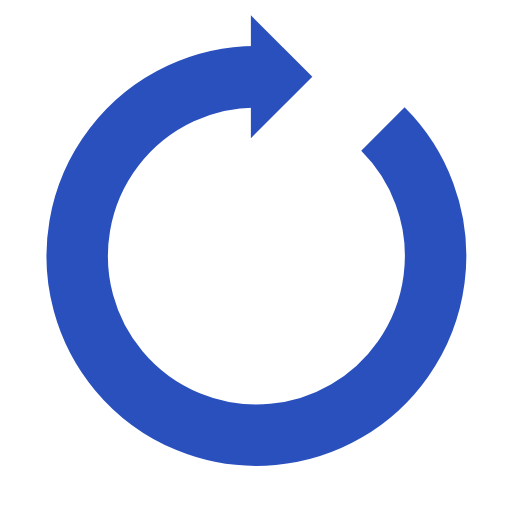
t = 0.00 s
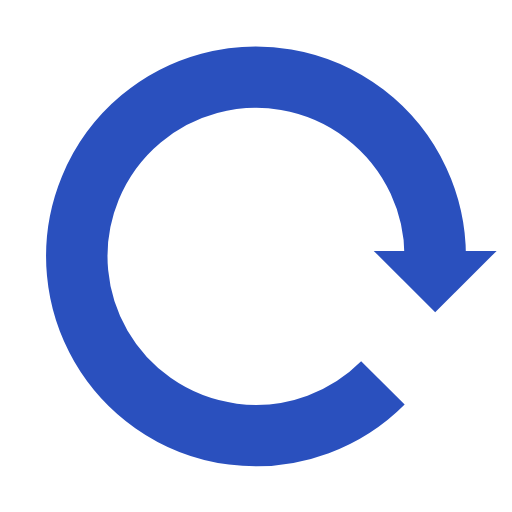
t = 0.25 s
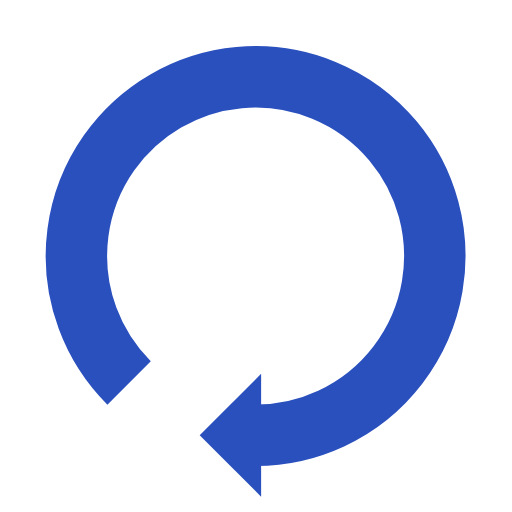
t = 0.50 s
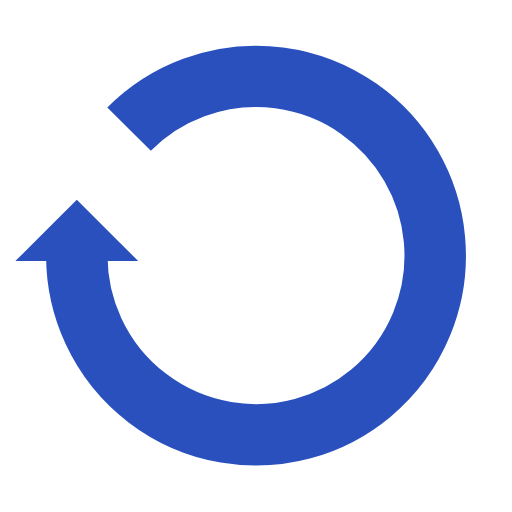
t = 0.75 s

The animated SVG that drew these frames (rendered in a browser with its animation timeline set to each time). Animation: 1 SMIL element (animateTransform=1); one cycle of 1.00 s, repeats indefinitely.

<svg width="200px"  height="200px"  xmlns="http://www.w3.org/2000/svg" viewBox="0 0 100 100" preserveAspectRatio="xMidYMid" class="lds-reload" style="background: none;"><g transform="rotate(150 50 50)"><path d="M50 15A35 35 0 1 0 74.787 25.213" fill="none" ng-attr-stroke="{{config.color}}" ng-attr-stroke-width="{{config.width}}" stroke="#2a50be" stroke-width="12"></path><path ng-attr-d="{{config.darrow}}" ng-attr-fill="{{config.color}}" d="M49 3L49 27L61 15L49 3" fill="#2a50be"></path><animateTransform attributeName="transform" type="rotate" calcMode="linear" values="0 50 50;360 50 50" keyTimes="0;1" dur="1s" begin="0s" repeatCount="indefinite"></animateTransform></g></svg>
